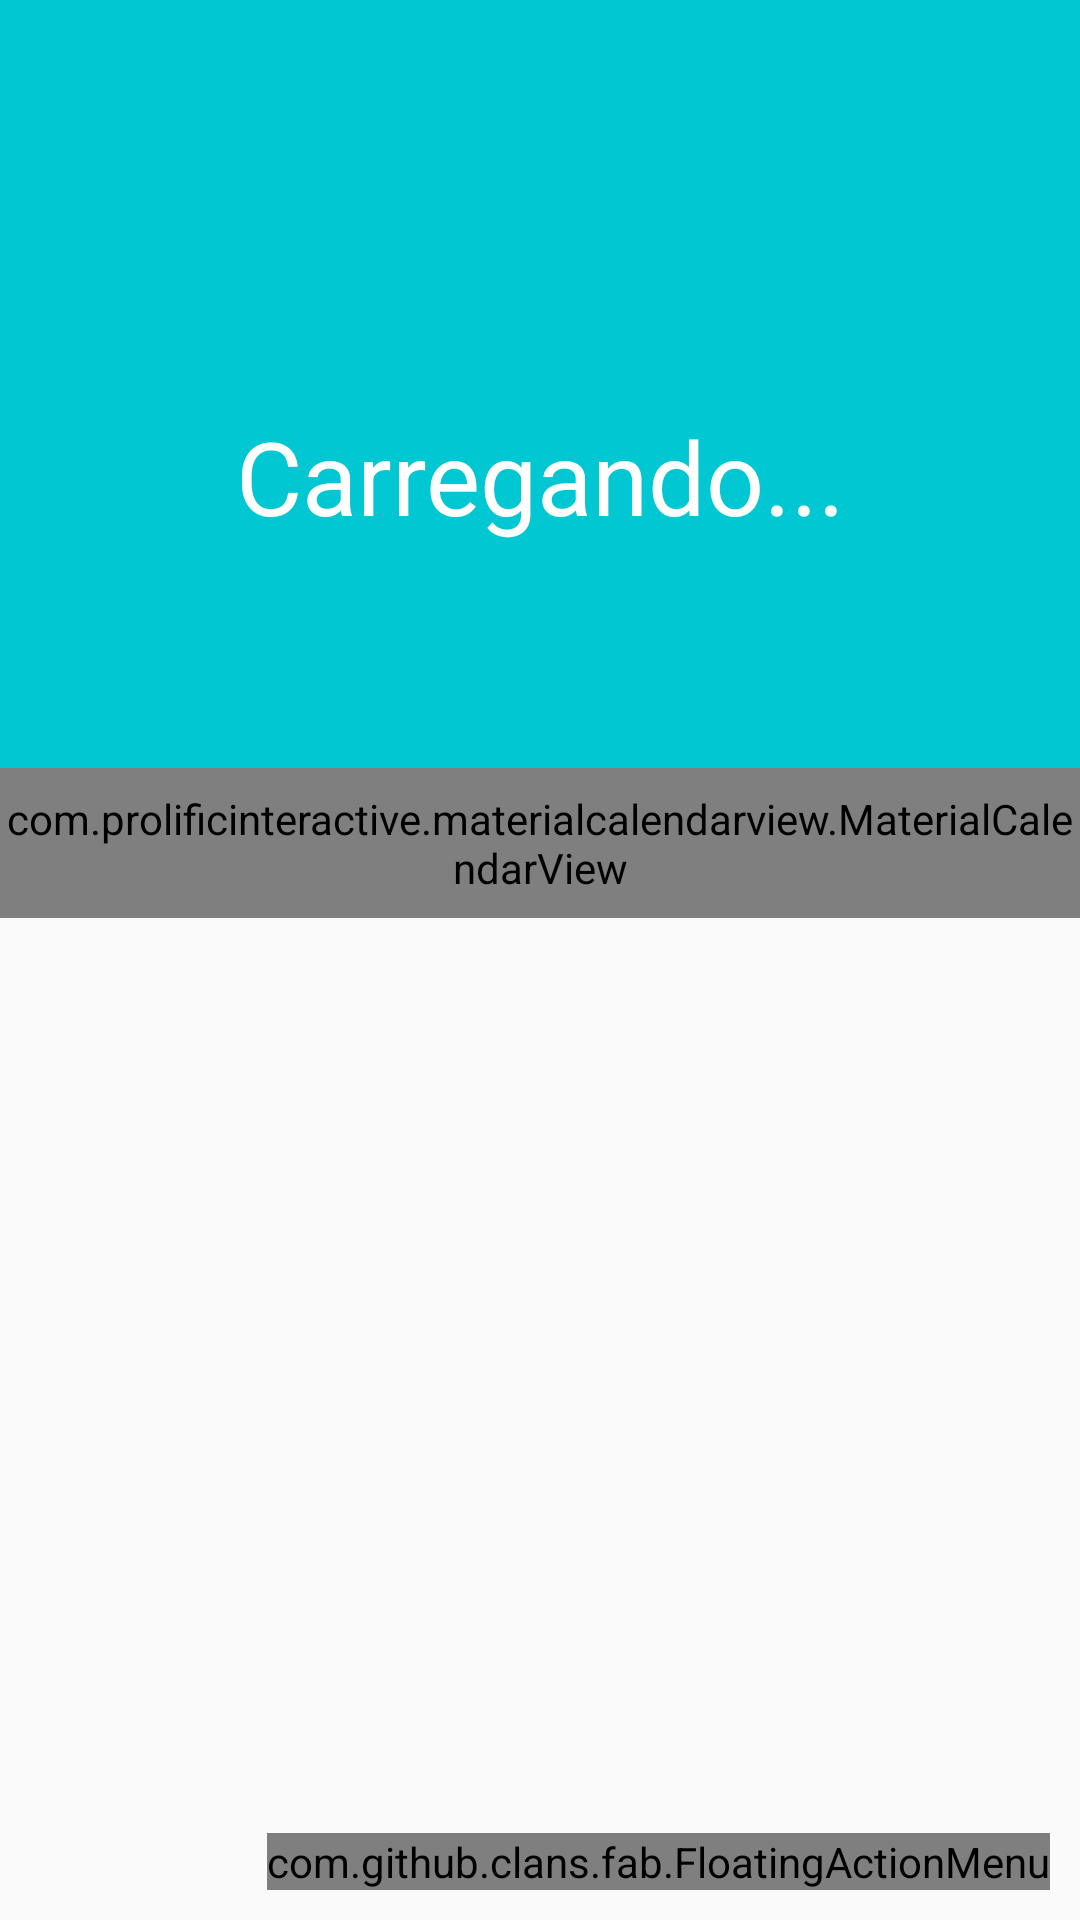

Here is an Android app screen rendered from its layout file. Give the layout XML and the strings, colors and styles it references.
<!-- AndroidManifest.xml: activity theme AppTheme.NoActionBar -->
<!-- res/layout/activity_principal.xml -->
<?xml version="1.0" encoding="utf-8"?>
<androidx.coordinatorlayout.widget.CoordinatorLayout xmlns:android="http://schemas.android.com/apk/res/android"
    xmlns:app="http://schemas.android.com/apk/res-auto"
    xmlns:fab="http://schemas.android.com/apk/res-auto"
    xmlns:tools="http://schemas.android.com/tools"
    android:layout_width="match_parent"
    android:layout_height="match_parent"
    tools:context=".Activity.PrincipalActivity">


    <include layout="@layout/content_principal" />


   <com.github.clans.fab.FloatingActionMenu
       android:layout_width="wrap_content"
       android:layout_height="wrap_content"
       android:layout_gravity="end|bottom"
       android:layout_margin="10dp"
       fab:menu_icon = "@drawable/ic_baseline_branco"
       app:menu_colorNormal="@color/colorAccent"
       app:menu_colorPressed="@android:color/white"
       >

       <com.github.clans.fab.FloatingActionButton
           android:id="@+id/menu_despesa"
           android:onClick="adicionarDespesa"
           android:layout_width="wrap_content"
           android:layout_height="wrap_content"
           android:src="@drawable/ic_baseline_branco"
           fab:fab_label ="Despesa"
           fab:fab_size ="mini"
           fab:fab_colorNormal ="@color/colorPrimaryDespesa"
           />
       <com.github.clans.fab.FloatingActionButton
           android:id="@+id/menu_receita"
           android:onClick="adicionarReceita"
           android:layout_width="wrap_content"
           android:layout_height="wrap_content"
           android:src="@drawable/ic_baseline_branco"
           fab:fab_colorNormal ="@color/colorPrimaryReceita"
           fab:fab_label ="Receita"
           fab:fab_size ="mini"
           />



   </com.github.clans.fab.FloatingActionMenu>




</androidx.coordinatorlayout.widget.CoordinatorLayout>
<!-- res/layout/content_principal.xml (included above) -->
<?xml version="1.0" encoding="utf-8"?>
<LinearLayout xmlns:android="http://schemas.android.com/apk/res/android"
    xmlns:app="http://schemas.android.com/apk/res-auto"
    xmlns:tools="http://schemas.android.com/tools"
    android:layout_width="match_parent"
    android:layout_height="match_parent"
    android:orientation="vertical"
    tools:context=".Activity.PrincipalActivity"
    >

    <com.google.android.material.appbar.AppBarLayout
        android:layout_width="match_parent"
        android:layout_height="wrap_content"
        android:theme="@style/AppTheme.AppBarOverlay"
        app:elevation="0dp"
        >

        <androidx.appcompat.widget.Toolbar
            android:id="@+id/toolbar"
            android:layout_width="match_parent"
            android:layout_height="?attr/actionBarSize"
            android:background="?attr/colorPrimary"
            app:popupTheme="@style/AppTheme.PopupOverlay" />

    </com.google.android.material.appbar.AppBarLayout>

    <LinearLayout
        android:id="@+id/linearLayout2"
        android:layout_width="match_parent"
        android:layout_height="200dp"
        android:background="@color/colorPrimary"
        android:gravity="center"
        android:orientation="vertical"
        app:layout_constraintEnd_toEndOf="parent"
        app:layout_constraintHorizontal_bias="0.0"
        app:layout_constraintStart_toStartOf="parent"
        app:layout_constraintTop_toTopOf="parent">

        <TextView
            android:id="@+id/nomeDoUsuario"
            android:layout_width="match_parent"
            android:layout_height="wrap_content"
            android:gravity="center_horizontal"
            android:text=""
            android:textAlignment="center"
            android:textColor="@android:color/white"
            android:textSize="18dp" />

        <TextView
            android:id="@+id/textSaldo"
            android:layout_width="match_parent"
            android:layout_height="wrap_content"
            android:layout_marginTop="8dp"
            android:gravity="center_horizontal"
            android:text="Carregando..."
            android:textAlignment="center"
            android:textAppearance="@style/TextAppearance.AppCompat.Display1"
            android:textColor="@android:color/white" />

        <TextView
            android:id="@+id/textSaldoGeral"
            android:layout_width="match_parent"
            android:layout_height="wrap_content"
            android:layout_marginTop="8dp"
            android:gravity="center_horizontal"
            android:text=""
            android:textAlignment="center"
            android:textColor="@android:color/white" />
    </LinearLayout>

    <com.prolificinteractive.materialcalendarview.MaterialCalendarView
        android:id="@+id/calendarView"
        android:layout_width="match_parent"
        android:layout_height="50dp"
        app:mcv_selectionColor="#00F"
        app:mcv_showOtherDates="all"
        app:mcv_tileSize="50dp" />

    <androidx.recyclerview.widget.RecyclerView
        android:id="@+id/recyclerMovimentacao"
        android:layout_width="match_parent"
        android:layout_height="match_parent" />


</LinearLayout>
<!-- resources referenced by this layout -->
<resources>
  <color name="colorAccent">#ff706a</color>
  <color name="colorPrimary">#01c7d2</color>
  <color name="colorPrimaryDespesa">#FF706A</color>
  <color name="colorPrimaryReceita">#00D39E</color>
  <style name="AppTheme.AppBarOverlay" parent="ThemeOverlay.AppCompat.Dark.ActionBar" />
  <style name="AppTheme.PopupOverlay" parent="ThemeOverlay.AppCompat.Light" />
  <style name="AppTheme.NoActionBar">
          <item name="windowActionBar">false</item>
          <item name="windowNoTitle">true</item>
      </style>
</resources>
